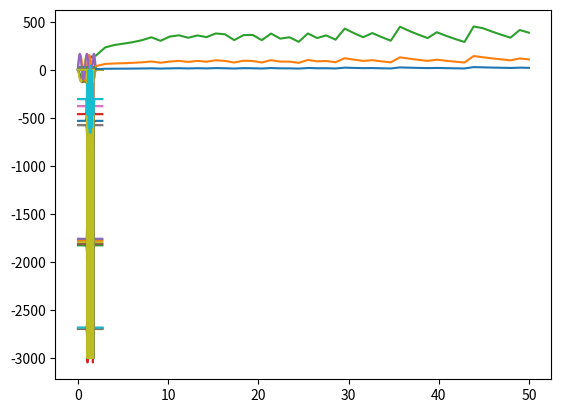

Write Python code to recreate this figure.
#kode

import numpy as np
from scipy.linalg import eigh_tridiagonal
from matplotlib import pyplot as plt

w = 0.1
b = 0.05
n = 1000
m = 1
h_bar = 1
num_well = 4

# Box potential
V_box = lambda x: 0*x

# n well potential
def well(x, w, n_w, b, L,V0=-3000):
	n = len(x)
	V_mid_ex = np.array([[V0]*int(w*n/L) + [0]*int(b*n/L)]*n_w).flatten()
	V_mid = V_mid_ex[:-int(b*n/L)]
	
	m = len(V_mid)
	diff = n - m
	len_b = diff//2
	len_f = diff - len_b
	V_front = np.array([0]*len_f)
	V_back = np.array([0]*len_b)

	V_temp = np.append(V_front, V_mid)
	V_vec = np.append(V_temp, V_back)

	return V_vec


def analyze(n_w):
	L = (20 + n_w)*w + (n_w -1)*b
	delta_x = L/(n+1)
	x_vec = np.linspace(0, L, n)


	#H = np.zeros([n, n])
	main_diag = np.zeros(n)
	off_diag = np.zeros(n-1)
		
	if n_w == 0:
		V_vals = V_box(x_vec)
		iter_lim = 5

	else:
		V_vals = well(x_vec, w, n_w, b, L)
		iter_lim = n_w*3

	for i in range(n):
		# Fills main diagonal
		#H[i][i] = ((h_bar**2)/(m*(delta_x**2))) + V(x_vec[i])
		main_diag[i] = ((h_bar**2)/(m*(delta_x**2))) + V_vals[i]

	for i in range(n-1):
		# Fills second diagonals below and above main
		#H[i+1][i] = H[i][i +1] = (h_bar**2)/(2*m*(delta_x**2))
		off_diag[i] = -(h_bar**2)/(2*m*(delta_x**2))

	energies, wave_funcs = eigh_tridiagonal(main_diag, off_diag)
	wave_funcs = wave_funcs.T
	return energies, wave_funcs, iter_lim, L, V_vals


def band_widths(lower, upper):
	x_vec = np.linspace(lower, upper, upper-lower)
	bw = np.zeros([3, upper-lower])
	for i in range(lower, upper):
		energies, _,_,_,_ = analyze(i)
		#print("heyhey: ", energies, "\n")
		for j in range(3):
			bw[j][i-lower] = np.absolute(energies[i*j] - energies[(j+1)*i -1])

	for i in range(3):
		plt.plot(x_vec, bw[i])
	plt.show()
    

def plot_wave_funcs(energies, wave_funcs, iter_lim, L, V_vals):
	x_vec = np.linspace(0, L, len(V_vals))
	for i in range(iter_lim): 
		plt.plot([0, L], [energies[i]]*2)
		plt.plot(x_vec, V_vals)
		plt.plot(x_vec, energies[i] + wave_funcs[i]*3000)
	plt.show()


E_b, w_b, iter_lim_b, L_b, V_vals_b = analyze(0)
plot_wave_funcs(E_b, w_b, iter_lim_b, L_b, V_vals_b)
energies, wave_funcs, iter_lim, L, V_vals = analyze(5)
plot_wave_funcs(energies, wave_funcs, iter_lim, L, V_vals)

band_widths(2, 50)

